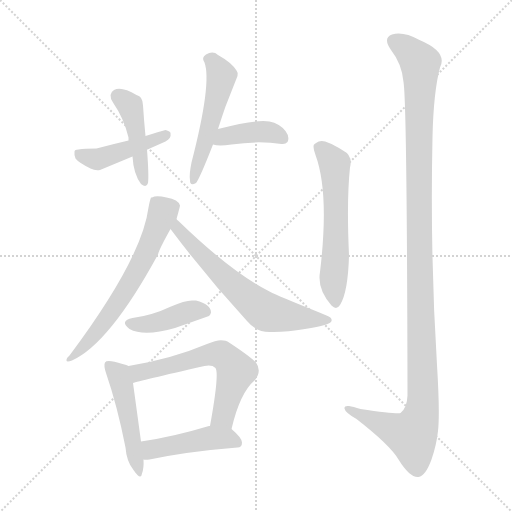
t = 0.00 s
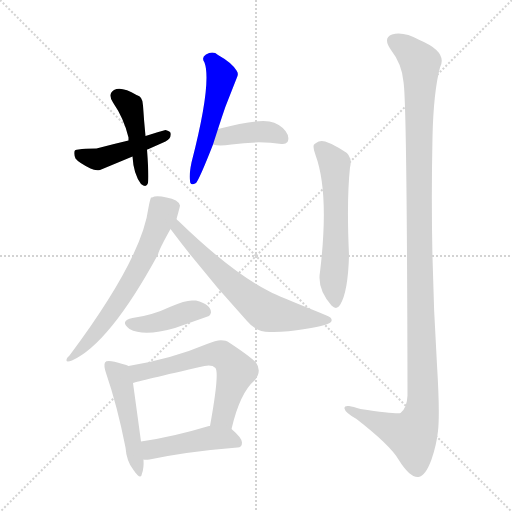
t = 1.71 s
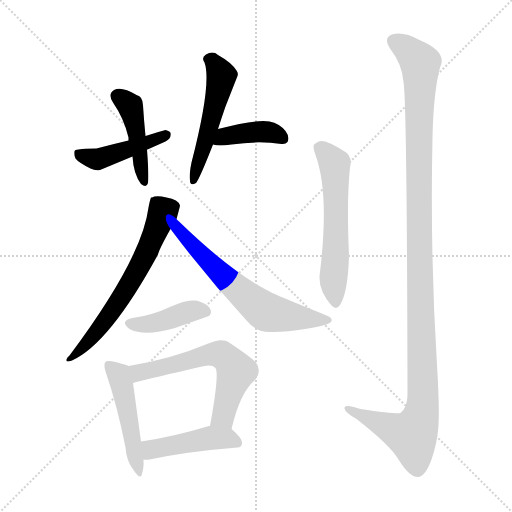
t = 3.41 s
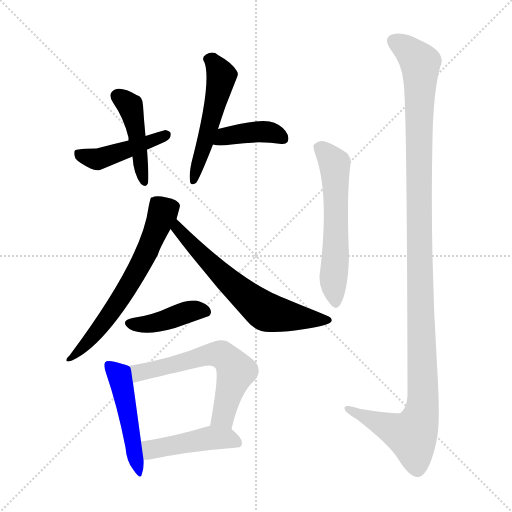
t = 5.12 s
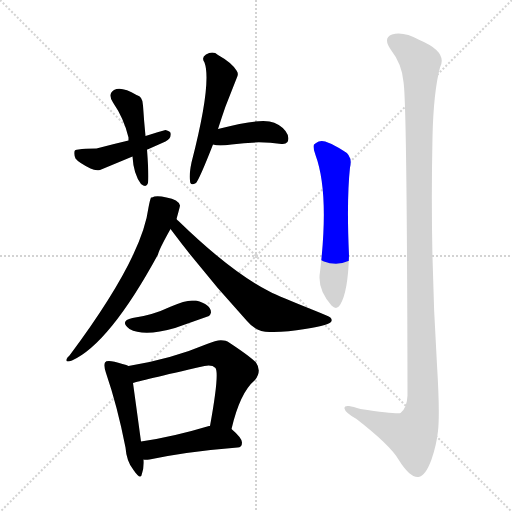
t = 6.83 s
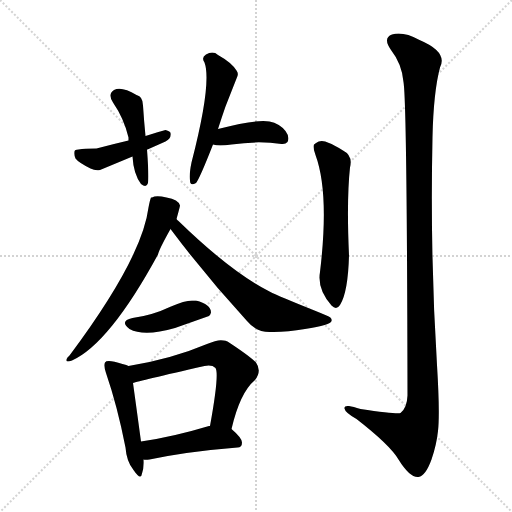
t = 8.53 s

The animated SVG that drew these frames (rendered in a browser with its animation timeline set to each time). Animation: 12 CSS @keyframes rules; one cycle of 8.53 s.

<svg version="1.1" viewBox="0 0 1024 1024" xmlns="http://www.w3.org/2000/svg">
  <g stroke="lightgray" stroke-dasharray="1,1" stroke-width="1" transform="scale(4, 4)">
    <line x1="0" y1="0" x2="256" y2="256"></line>
    <line x1="256" y1="0" x2="0" y2="256"></line>
    <line x1="128" y1="0" x2="128" y2="256"></line>
    <line x1="0" y1="128" x2="256" y2="128"></line>
  </g>
<g transform="scale(1, -1) translate(0, -900)">
   <style type="text/css">
    @keyframes keyframes0 {
      from {
       stroke: blue;
       stroke-dashoffset: 439;
       stroke-width: 128;
       }
       59% {
       animation-timing-function: step-end;
       stroke: blue;
       stroke-dashoffset: 0;
       stroke-width: 128;
       }
       to {
       stroke: black;
       stroke-width: 1024;
       }
       }
       #make-me-a-hanzi-animation-0 {
         animation: keyframes0 0.607259s both;
         animation-delay: 0.000000s;
         animation-timing-function: linear;
       }
    @keyframes keyframes1 {
      from {
       stroke: blue;
       stroke-dashoffset: 440;
       stroke-width: 128;
       }
       59% {
       animation-timing-function: step-end;
       stroke: blue;
       stroke-dashoffset: 0;
       stroke-width: 128;
       }
       to {
       stroke: black;
       stroke-width: 1024;
       }
       }
       #make-me-a-hanzi-animation-1 {
         animation: keyframes1 0.608073s both;
         animation-delay: 0.607259s;
         animation-timing-function: linear;
       }
    @keyframes keyframes2 {
      from {
       stroke: blue;
       stroke-dashoffset: 514;
       stroke-width: 128;
       }
       63% {
       animation-timing-function: step-end;
       stroke: blue;
       stroke-dashoffset: 0;
       stroke-width: 128;
       }
       to {
       stroke: black;
       stroke-width: 1024;
       }
       }
       #make-me-a-hanzi-animation-2 {
         animation: keyframes2 0.668294s both;
         animation-delay: 1.215332s;
         animation-timing-function: linear;
       }
    @keyframes keyframes3 {
      from {
       stroke: blue;
       stroke-dashoffset: 398;
       stroke-width: 128;
       }
       56% {
       animation-timing-function: step-end;
       stroke: blue;
       stroke-dashoffset: 0;
       stroke-width: 128;
       }
       to {
       stroke: black;
       stroke-width: 1024;
       }
       }
       #make-me-a-hanzi-animation-3 {
         animation: keyframes3 0.573893s both;
         animation-delay: 1.883626s;
         animation-timing-function: linear;
       }
    @keyframes keyframes4 {
      from {
       stroke: blue;
       stroke-dashoffset: 639;
       stroke-width: 128;
       }
       68% {
       animation-timing-function: step-end;
       stroke: blue;
       stroke-dashoffset: 0;
       stroke-width: 128;
       }
       to {
       stroke: black;
       stroke-width: 1024;
       }
       }
       #make-me-a-hanzi-animation-4 {
         animation: keyframes4 0.770020s both;
         animation-delay: 2.457520s;
         animation-timing-function: linear;
       }
    @keyframes keyframes5 {
      from {
       stroke: blue;
       stroke-dashoffset: 636;
       stroke-width: 128;
       }
       67% {
       animation-timing-function: step-end;
       stroke: blue;
       stroke-dashoffset: 0;
       stroke-width: 128;
       }
       to {
       stroke: black;
       stroke-width: 1024;
       }
       }
       #make-me-a-hanzi-animation-5 {
         animation: keyframes5 0.767578s both;
         animation-delay: 3.227539s;
         animation-timing-function: linear;
       }
    @keyframes keyframes6 {
      from {
       stroke: blue;
       stroke-dashoffset: 410;
       stroke-width: 128;
       }
       57% {
       animation-timing-function: step-end;
       stroke: blue;
       stroke-dashoffset: 0;
       stroke-width: 128;
       }
       to {
       stroke: black;
       stroke-width: 1024;
       }
       }
       #make-me-a-hanzi-animation-6 {
         animation: keyframes6 0.583659s both;
         animation-delay: 3.995117s;
         animation-timing-function: linear;
       }
    @keyframes keyframes7 {
      from {
       stroke: blue;
       stroke-dashoffset: 483;
       stroke-width: 128;
       }
       61% {
       animation-timing-function: step-end;
       stroke: blue;
       stroke-dashoffset: 0;
       stroke-width: 128;
       }
       to {
       stroke: black;
       stroke-width: 1024;
       }
       }
       #make-me-a-hanzi-animation-7 {
         animation: keyframes7 0.643066s both;
         animation-delay: 4.578776s;
         animation-timing-function: linear;
       }
    @keyframes keyframes8 {
      from {
       stroke: blue;
       stroke-dashoffset: 601;
       stroke-width: 128;
       }
       66% {
       animation-timing-function: step-end;
       stroke: blue;
       stroke-dashoffset: 0;
       stroke-width: 128;
       }
       to {
       stroke: black;
       stroke-width: 1024;
       }
       }
       #make-me-a-hanzi-animation-8 {
         animation: keyframes8 0.739095s both;
         animation-delay: 5.221842s;
         animation-timing-function: linear;
       }
    @keyframes keyframes9 {
      from {
       stroke: blue;
       stroke-dashoffset: 448;
       stroke-width: 128;
       }
       59% {
       animation-timing-function: step-end;
       stroke: blue;
       stroke-dashoffset: 0;
       stroke-width: 128;
       }
       to {
       stroke: black;
       stroke-width: 1024;
       }
       }
       #make-me-a-hanzi-animation-9 {
         animation: keyframes9 0.614583s both;
         animation-delay: 5.960938s;
         animation-timing-function: linear;
       }
    @keyframes keyframes10 {
      from {
       stroke: blue;
       stroke-dashoffset: 583;
       stroke-width: 128;
       }
       65% {
       animation-timing-function: step-end;
       stroke: blue;
       stroke-dashoffset: 0;
       stroke-width: 128;
       }
       to {
       stroke: black;
       stroke-width: 1024;
       }
       }
       #make-me-a-hanzi-animation-10 {
         animation: keyframes10 0.724447s both;
         animation-delay: 6.575521s;
         animation-timing-function: linear;
       }
    @keyframes keyframes11 {
      from {
       stroke: blue;
       stroke-dashoffset: 1208;
       stroke-width: 128;
       }
       80% {
       animation-timing-function: step-end;
       stroke: blue;
       stroke-dashoffset: 0;
       stroke-width: 128;
       }
       to {
       stroke: black;
       stroke-width: 1024;
       }
       }
       #make-me-a-hanzi-animation-11 {
         animation: keyframes11 1.233073s both;
         animation-delay: 7.299967s;
         animation-timing-function: linear;
       }
</style>
<path d="M 291.0 628.0 Q 288.0 658.0 286.0 689.0 Q 286.0 707.0 273.0 710.0 Q 243.0 728.0 228.0 720.0 Q 215.0 712.0 226.0 695.0 Q 248.0 663.0 257.0 625.0 Q 257.0 621.0 257.0 619.0 L 265.0 587.0 Q 267.0 552.0 282.0 532.0 Q 293.0 523.0 296.0 534.0 Q 298.0 548.0 294.0 601.0 L 291.0 628.0 Z" fill="lightgray"></path> 
<path d="M 294.0 601.0 L 295.0 601.0 L 331.0 617.0 Q 343.0 623.0 341.0 634.0 Q 341.0 637.0 331.0 640.0 Q 319.0 637.0 291.0 628.0 L 257.0 619.0 Q 227.0 612.0 193.0 603.0 Q 169.0 603.0 157.0 601.0 Q 149.0 601.0 149.0 597.0 Q 148.0 589.0 151.0 583.0 Q 157.0 575.0 181.0 563.0 Q 191.0 558.0 200.0 560.0 L 265.0 587.0 L 294.0 601.0 Z" fill="lightgray"></path> 
<path d="M 436.0 642.0 Q 444.0 667.0 451.0 687.0 L 475.0 748.0 Q 477.0 754.0 473.0 759.0 Q 463.0 775.0 436.0 790.0 Q 426.0 799.0 412.0 791.0 Q 402.0 785.0 409.0 775.0 Q 424.0 734.0 383.0 575.0 Q 378.0 551.0 380.0 539.0 Q 380.0 527.0 392.0 534.0 Q 399.0 542.0 426.0 611.0 L 436.0 642.0 Z" fill="lightgray"></path> 
<path d="M 426.0 611.0 Q 437.0 607.0 463.0 611.0 Q 516.0 619.0 563.0 612.0 Q 571.0 611.0 575.0 616.0 Q 580.0 626.0 571.0 638.0 Q 559.0 653.0 539.0 657.0 Q 512.0 662.0 436.0 642.0 C 407.0 634.0 397.0 618.0 426.0 611.0 Z" fill="lightgray"></path> 
<path d="M 353.0 462.0 Q 360.0 487.0 360.0 489.0 Q 357.0 501.0 333.0 505.0 Q 312.0 510.0 304.0 505.0 L 302.0 505.0 Q 300.0 501.0 297.0 485.0 Q 284.0 383.0 139.0 189.0 L 135.0 185.0 Q 128.0 173.0 144.0 179.0 Q 219.0 213.0 316.0 391.0 Q 318.0 401.0 341.0 442.0 L 353.0 462.0 Z" fill="lightgray"></path> 
<path d="M 341.0 442.0 Q 413.0 346.0 494.0 258.0 Q 512.0 236.0 539.0 236.0 Q 571.0 235.0 610.0 242.0 Q 662.0 250.0 663.0 258.0 Q 665.0 265.0 653.0 269.0 Q 639.0 275.0 624.0 281.0 Q 559.0 307.0 539.0 317.0 Q 462.0 356.0 357.0 458.0 Q 354.0 460.0 353.0 462.0 C 332.0 483.0 323.0 466.0 341.0 442.0 Z" fill="lightgray"></path> 
<path d="M 265.0 264.0 Q 238.0 258.0 259.0 242.0 Q 288.0 226.0 350.0 244.0 L 418.0 268.0 Q 421.0 271.0 422.0 275.0 Q 422.0 291.0 392.0 299.0 L 384.0 299.0 Q 369.0 299.0 342.0 287.0 Q 304.0 269.0 265.0 264.0 Z" fill="lightgray"></path> 
<path d="M 257.0 168.0 Q 254.0 170.0 245.0 172.0 Q 214.0 182.0 210.0 175.0 Q 207.0 169.0 212.0 154.0 Q 235.0 87.0 251.0 5.0 Q 253.0 -23.0 267.0 -40.0 Q 282.0 -62.0 284.0 -47.0 Q 288.0 -36.0 287.0 -19.0 L 282.0 17.0 Q 274.0 76.0 266.0 134.0 C 262.0 164.0 262.0 166.0 257.0 168.0 Z" fill="lightgray"></path> 
<path d="M 463.0 42.0 Q 480.0 115.0 510.0 140.0 Q 524.0 158.0 512.0 175.0 Q 498.0 189.0 455.0 217.0 Q 451.0 219.0 447.0 219.0 Q 437.0 222.0 414.0 212.0 Q 343.0 182.0 257.0 168.0 C 227.0 163.0 237.0 126.0 266.0 134.0 Q 277.0 138.0 409.0 168.0 Q 424.0 171.0 431.0 164.0 Q 439.0 152.0 420.0 48.0 C 415.0 18.0 456.0 13.0 463.0 42.0 Z" fill="lightgray"></path> 
<path d="M 287.0 -19.0 Q 290.0 -20.0 299.0 -19.0 Q 375.0 -3.0 475.0 5.0 Q 484.0 5.0 484.0 15.0 Q 484.0 24.0 463.0 42.0 C 449.0 54.0 449.0 54.0 420.0 48.0 L 418.0 48.0 Q 345.0 26.0 282.0 17.0 C 252.0 13.0 257.0 -17.0 287.0 -19.0 Z" fill="lightgray"></path> 
<path d="M 632.0 614.0 Q 629.0 612.0 628.0 611.0 Q 625.0 606.0 631.0 590.0 Q 659.0 514.0 640.0 356.0 Q 634.0 322.0 663.0 289.0 Q 673.0 279.0 680.0 290.0 Q 696.0 315.0 698.0 389.0 Q 693.0 500.0 700.0 565.0 Q 706.0 589.0 686.0 599.0 Q 667.0 611.0 658.0 614.0 Q 642.0 622.0 632.0 614.0 Z" fill="lightgray"></path> 
<path d="M 807.0 736.0 Q 814.0 695.0 815.0 109.0 Q 814.0 84.0 801.0 74.0 Q 796.0 71.0 721.0 82.0 Q 706.0 87.0 698.0 88.0 Q 688.0 89.0 689.0 83.0 Q 690.0 75.0 713.0 62.0 Q 780.0 10.0 797.0 -19.0 Q 820.0 -56.0 837.0 -54.0 Q 851.0 -52.0 863.0 -19.0 Q 873.0 10.0 876.0 38.0 Q 880.0 73.0 874.0 170.0 Q 860.0 391.0 865.0 626.0 Q 867.0 716.0 880.0 765.0 Q 896.0 796.0 839.0 820.0 Q 806.0 838.0 784.0 831.0 Q 765.0 824.0 782.0 800.0 Q 804.0 772.0 807.0 736.0 Z" fill="lightgray"></path> 
      <clipPath id="make-me-a-hanzi-clip-0">
      <path d="M 291.0 628.0 Q 288.0 658.0 286.0 689.0 Q 286.0 707.0 273.0 710.0 Q 243.0 728.0 228.0 720.0 Q 215.0 712.0 226.0 695.0 Q 248.0 663.0 257.0 625.0 Q 257.0 621.0 257.0 619.0 L 265.0 587.0 Q 267.0 552.0 282.0 532.0 Q 293.0 523.0 296.0 534.0 Q 298.0 548.0 294.0 601.0 L 291.0 628.0 Z" fill="lightgray"></path>
      </clipPath>
      <path clip-path="url(#make-me-a-hanzi-clip-0)" d="M 236.0 707.0 L 254.0 695.0 L 263.0 680.0 L 288.0 538.0 " fill="none" id="make-me-a-hanzi-animation-0" stroke-dasharray="311 622" stroke-linecap="round"></path>

      <clipPath id="make-me-a-hanzi-clip-1">
      <path d="M 294.0 601.0 L 295.0 601.0 L 331.0 617.0 Q 343.0 623.0 341.0 634.0 Q 341.0 637.0 331.0 640.0 Q 319.0 637.0 291.0 628.0 L 257.0 619.0 Q 227.0 612.0 193.0 603.0 Q 169.0 603.0 157.0 601.0 Q 149.0 601.0 149.0 597.0 Q 148.0 589.0 151.0 583.0 Q 157.0 575.0 181.0 563.0 Q 191.0 558.0 200.0 560.0 L 265.0 587.0 L 294.0 601.0 Z" fill="lightgray"></path>
      </clipPath>
      <path clip-path="url(#make-me-a-hanzi-clip-1)" d="M 157.0 591.0 L 199.0 582.0 L 332.0 630.0 " fill="none" id="make-me-a-hanzi-animation-1" stroke-dasharray="312 624" stroke-linecap="round"></path>

      <clipPath id="make-me-a-hanzi-clip-2">
      <path d="M 436.0 642.0 Q 444.0 667.0 451.0 687.0 L 475.0 748.0 Q 477.0 754.0 473.0 759.0 Q 463.0 775.0 436.0 790.0 Q 426.0 799.0 412.0 791.0 Q 402.0 785.0 409.0 775.0 Q 424.0 734.0 383.0 575.0 Q 378.0 551.0 380.0 539.0 Q 380.0 527.0 392.0 534.0 Q 399.0 542.0 426.0 611.0 L 436.0 642.0 Z" fill="lightgray"></path>
      </clipPath>
      <path clip-path="url(#make-me-a-hanzi-clip-2)" d="M 416.0 782.0 L 433.0 767.0 L 442.0 740.0 L 388.0 540.0 " fill="none" id="make-me-a-hanzi-animation-2" stroke-dasharray="386 772" stroke-linecap="round"></path>

      <clipPath id="make-me-a-hanzi-clip-3">
      <path d="M 426.0 611.0 Q 437.0 607.0 463.0 611.0 Q 516.0 619.0 563.0 612.0 Q 571.0 611.0 575.0 616.0 Q 580.0 626.0 571.0 638.0 Q 559.0 653.0 539.0 657.0 Q 512.0 662.0 436.0 642.0 C 407.0 634.0 397.0 618.0 426.0 611.0 Z" fill="lightgray"></path>
      </clipPath>
      <path clip-path="url(#make-me-a-hanzi-clip-3)" d="M 431.0 615.0 L 452.0 628.0 L 525.0 637.0 L 555.0 631.0 L 566.0 623.0 " fill="none" id="make-me-a-hanzi-animation-3" stroke-dasharray="270 540" stroke-linecap="round"></path>

      <clipPath id="make-me-a-hanzi-clip-4">
      <path d="M 353.0 462.0 Q 360.0 487.0 360.0 489.0 Q 357.0 501.0 333.0 505.0 Q 312.0 510.0 304.0 505.0 L 302.0 505.0 Q 300.0 501.0 297.0 485.0 Q 284.0 383.0 139.0 189.0 L 135.0 185.0 Q 128.0 173.0 144.0 179.0 Q 219.0 213.0 316.0 391.0 Q 318.0 401.0 341.0 442.0 L 353.0 462.0 Z" fill="lightgray"></path>
      </clipPath>
      <path clip-path="url(#make-me-a-hanzi-clip-4)" d="M 303.0 501.0 L 326.0 476.0 L 283.0 372.0 L 207.0 254.0 L 141.0 184.0 " fill="none" id="make-me-a-hanzi-animation-4" stroke-dasharray="511 1022" stroke-linecap="round"></path>

      <clipPath id="make-me-a-hanzi-clip-5">
      <path d="M 341.0 442.0 Q 413.0 346.0 494.0 258.0 Q 512.0 236.0 539.0 236.0 Q 571.0 235.0 610.0 242.0 Q 662.0 250.0 663.0 258.0 Q 665.0 265.0 653.0 269.0 Q 639.0 275.0 624.0 281.0 Q 559.0 307.0 539.0 317.0 Q 462.0 356.0 357.0 458.0 Q 354.0 460.0 353.0 462.0 C 332.0 483.0 323.0 466.0 341.0 442.0 Z" fill="lightgray"></path>
      </clipPath>
      <path clip-path="url(#make-me-a-hanzi-clip-5)" d="M 351.0 456.0 L 398.0 395.0 L 526.0 280.0 L 570.0 268.0 L 655.0 261.0 " fill="none" id="make-me-a-hanzi-animation-5" stroke-dasharray="508 1016" stroke-linecap="round"></path>

      <clipPath id="make-me-a-hanzi-clip-6">
      <path d="M 265.0 264.0 Q 238.0 258.0 259.0 242.0 Q 288.0 226.0 350.0 244.0 L 418.0 268.0 Q 421.0 271.0 422.0 275.0 Q 422.0 291.0 392.0 299.0 L 384.0 299.0 Q 369.0 299.0 342.0 287.0 Q 304.0 269.0 265.0 264.0 Z" fill="lightgray"></path>
      </clipPath>
      <path clip-path="url(#make-me-a-hanzi-clip-6)" d="M 261.0 253.0 L 302.0 253.0 L 381.0 278.0 L 411.0 277.0 " fill="none" id="make-me-a-hanzi-animation-6" stroke-dasharray="282 564" stroke-linecap="round"></path>

      <clipPath id="make-me-a-hanzi-clip-7">
      <path d="M 257.0 168.0 Q 254.0 170.0 245.0 172.0 Q 214.0 182.0 210.0 175.0 Q 207.0 169.0 212.0 154.0 Q 235.0 87.0 251.0 5.0 Q 253.0 -23.0 267.0 -40.0 Q 282.0 -62.0 284.0 -47.0 Q 288.0 -36.0 287.0 -19.0 L 282.0 17.0 Q 274.0 76.0 266.0 134.0 C 262.0 164.0 262.0 166.0 257.0 168.0 Z" fill="lightgray"></path>
      </clipPath>
      <path clip-path="url(#make-me-a-hanzi-clip-7)" d="M 216.0 170.0 L 240.0 145.0 L 275.0 -44.0 " fill="none" id="make-me-a-hanzi-animation-7" stroke-dasharray="355 710" stroke-linecap="round"></path>

      <clipPath id="make-me-a-hanzi-clip-8">
      <path d="M 463.0 42.0 Q 480.0 115.0 510.0 140.0 Q 524.0 158.0 512.0 175.0 Q 498.0 189.0 455.0 217.0 Q 451.0 219.0 447.0 219.0 Q 437.0 222.0 414.0 212.0 Q 343.0 182.0 257.0 168.0 C 227.0 163.0 237.0 126.0 266.0 134.0 Q 277.0 138.0 409.0 168.0 Q 424.0 171.0 431.0 164.0 Q 439.0 152.0 420.0 48.0 C 415.0 18.0 456.0 13.0 463.0 42.0 Z" fill="lightgray"></path>
      </clipPath>
      <path clip-path="url(#make-me-a-hanzi-clip-8)" d="M 266.0 140.0 L 277.0 154.0 L 401.0 187.0 L 444.0 190.0 L 472.0 158.0 L 444.0 65.0 L 429.0 59.0 " fill="none" id="make-me-a-hanzi-animation-8" stroke-dasharray="473 946" stroke-linecap="round"></path>

      <clipPath id="make-me-a-hanzi-clip-9">
      <path d="M 287.0 -19.0 Q 290.0 -20.0 299.0 -19.0 Q 375.0 -3.0 475.0 5.0 Q 484.0 5.0 484.0 15.0 Q 484.0 24.0 463.0 42.0 C 449.0 54.0 449.0 54.0 420.0 48.0 L 418.0 48.0 Q 345.0 26.0 282.0 17.0 C 252.0 13.0 257.0 -17.0 287.0 -19.0 Z" fill="lightgray"></path>
      </clipPath>
      <path clip-path="url(#make-me-a-hanzi-clip-9)" d="M 290.0 12.0 L 302.0 1.0 L 424.0 24.0 L 453.0 24.0 L 474.0 15.0 " fill="none" id="make-me-a-hanzi-animation-9" stroke-dasharray="320 640" stroke-linecap="round"></path>

      <clipPath id="make-me-a-hanzi-clip-10">
      <path d="M 632.0 614.0 Q 629.0 612.0 628.0 611.0 Q 625.0 606.0 631.0 590.0 Q 659.0 514.0 640.0 356.0 Q 634.0 322.0 663.0 289.0 Q 673.0 279.0 680.0 290.0 Q 696.0 315.0 698.0 389.0 Q 693.0 500.0 700.0 565.0 Q 706.0 589.0 686.0 599.0 Q 667.0 611.0 658.0 614.0 Q 642.0 622.0 632.0 614.0 Z" fill="lightgray"></path>
      </clipPath>
      <path clip-path="url(#make-me-a-hanzi-clip-10)" d="M 635.0 606.0 L 664.0 580.0 L 670.0 562.0 L 672.0 397.0 L 666.0 339.0 L 671.0 294.0 " fill="none" id="make-me-a-hanzi-animation-10" stroke-dasharray="455 910" stroke-linecap="round"></path>

      <clipPath id="make-me-a-hanzi-clip-11">
      <path d="M 807.0 736.0 Q 814.0 695.0 815.0 109.0 Q 814.0 84.0 801.0 74.0 Q 796.0 71.0 721.0 82.0 Q 706.0 87.0 698.0 88.0 Q 688.0 89.0 689.0 83.0 Q 690.0 75.0 713.0 62.0 Q 780.0 10.0 797.0 -19.0 Q 820.0 -56.0 837.0 -54.0 Q 851.0 -52.0 863.0 -19.0 Q 873.0 10.0 876.0 38.0 Q 880.0 73.0 874.0 170.0 Q 860.0 391.0 865.0 626.0 Q 867.0 716.0 880.0 765.0 Q 896.0 796.0 839.0 820.0 Q 806.0 838.0 784.0 831.0 Q 765.0 824.0 782.0 800.0 Q 804.0 772.0 807.0 736.0 Z" fill="lightgray"></path>
      </clipPath>
      <path clip-path="url(#make-me-a-hanzi-clip-11)" d="M 791.0 815.0 L 809.0 806.0 L 841.0 774.0 L 838.0 401.0 L 845.0 88.0 L 824.0 29.0 L 696.0 81.0 " fill="none" id="make-me-a-hanzi-animation-11" stroke-dasharray="1080 2160" stroke-linecap="round"></path>

</g>
</svg>
